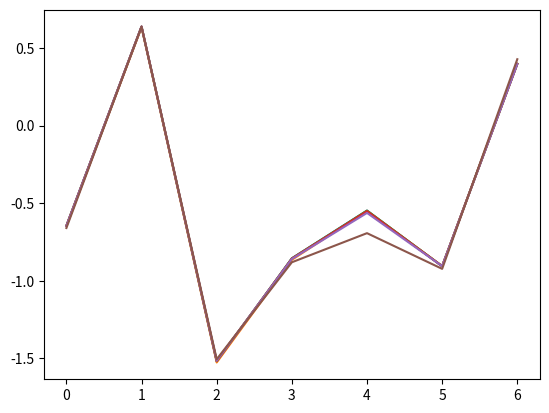

Recreate this plot in Python.
# --------------------------------
# ------- Import libraries -------
# --------------------------------
import numpy as np
import matplotlib.pyplot as plt

# --------------------------------
# ------- Define variables -------
# --------------------------------

pi = np.arctan(1)*4                             # definition of pi
epsilon = 1.0                                   # potential parameter energy
sigma = 1.0                                     # potential parameter radius
E = 0.3*epsilon                                 # energy
N_E = 1                                    # number of energy steps
h_E = 0.65*epsilon/(N_E)                        # energy step (to get just a bit below E_max = 5.9 meV)
E_range = (np.array(range(N_E))+1)*h_E          # array with energy values
crossect_range = np.zeros(N_E)                  # initialize a vector where we write the cross sections
h = 0.001                                       # step
r_low = sigma*0.5
r_max =  sigma*8                # lowest mesh point
N =10**4
h = (r_max-r_low)/N
#N = int((r_max-r_low)/h)                            # number of steps (just a bit more than those needed for r=sigma*7)
x = (np.array(range(N)))*h + r_low            # define the mesh (note: first point is r_low)
prefac = (1.05*10**(-34))**2 / (2*1.67*10**(-27)) /(3.18*10**(-10))**2 /(5.9*1.6*10**(-22))      # prefactor hbar^2/2m last two factor to trasform Jm^2 dimensions
prefac = 1/prefac                               # prefactor 2m/hbar^2 
b = (4*epsilon*sigma**(12)*prefac/25)**(1/10)   # parametro per le bc
ell_max = 6                          # number of values for the angular momentum
phase = np.zeros([ell_max+1,6])                     # initialize a vector where we write the phase shifts
crossect_partial = np.zeros([ell_max+1,6])   
wf= np.zeros([ell_max+1,N])
# --------------------------------
# ------- Define functions -------
# --------------------------------

# Function that define the k^2 parameter in numerov for Lennard Jones potential 
def K2_LJ(energy,position,spin): 
    return prefac*(energy - 4*epsilon*((sigma/position)**(12)-(sigma/position)**(6))) - spin*(spin+1)/position**2

# Numerov algorithm set for Lennard Jones, gives a vector as output
def numerov_LJ(energy,spin,position,step): 
    y_p = np.ones(len(position))
    K2 = K2_LJ(energy,position,spin)            # evaluate the k^2 parameter   
    y_p[0] = np.exp(-(b/position[0])**5)        # first point, set 1st boundary condition
    y_p[1] = np.exp(-(b/position[1])**5)        # second point, set 2nd boundary condition
    i=2
    while i<N:
        y_p[i]= (2*y_p[i-1]*(1-5/12*step**2 *K2[i-1])-y_p[i-2]*(1+step**2 /12*K2[i-2]))/(1+step**2/12*K2[i])
        i += 1 
    
    return y_p

# Calulation of Bessel and Neumann function
def bess(ell,point):
    bess1 = np.cos(point)/point
    bess2 = np.sin(point)/point
    jj = 0
    for jj in range(ell) :
        bess3 = bess2*(2*jj+1)/point - bess1
        bess1 = bess2
        bess2 = bess3
    
    return bess2

def neumm(ell,point):
    neumm1 = np.sin(point)/point
    neumm2 = -np.cos(point)/point
    jj = 0
    for jj in range(ell) :
        neumm3 = neumm2*(2*jj+1)/point - neumm1
        neumm1 = neumm2
        neumm2 = neumm3
    
    return neumm2

# --------------------------------
# ------- Actual main code -------
# --------------------------------

# --- Point 6 ---

k = np.sqrt(prefac*E)                               # calculate wave vector from energy

for j in range(6):
    
    ell=0
    r1_ix = int(sigma*(7-j-r_low)/h)                          # index in position array of r1 > r_max
    r2_ix = int(sigma*(7.1-j/60-r_low)/h)                          # index in position array of r2 > r_max

    # Calculate phase shifts
    for ell in range(ell_max+1):                    # cycle over the values of angular momenta
        y = numerov_LJ(E,ell,x,h)                   # calculate w.f. for a specific ell
        kappa = (y[r1_ix]*x[r2_ix])/(y[r2_ix]*x[r1_ix])
        phase[ell,j] = np.arctan((kappa*bess(ell,(k*x[r2_ix]))-bess(ell,(k*x[r1_ix])))/(kappa*neumm(ell,(k*x[r2_ix]))-neumm(ell,(k*x[r1_ix]))))
        crossect_partial[ell,j]= (4*pi/(prefac*E))*(2*ell+1)*np.sin(phase[ell,j])**2
        norm = (np.dot(y[1:(N-1)],y[1:(N-1)]) + (y[0]**2 +y[N-1]**2)/2)*h
        y =  y/np.sqrt(norm) 
    
        wf[ell,:]=y
    

    #plt.plot(range(ell_max+1),crossect_partial)
    #plt.show()
    # Print phase shifts
    plt.plot(np.array(range(ell_max+1)),phase[:,j])
plt.show()
